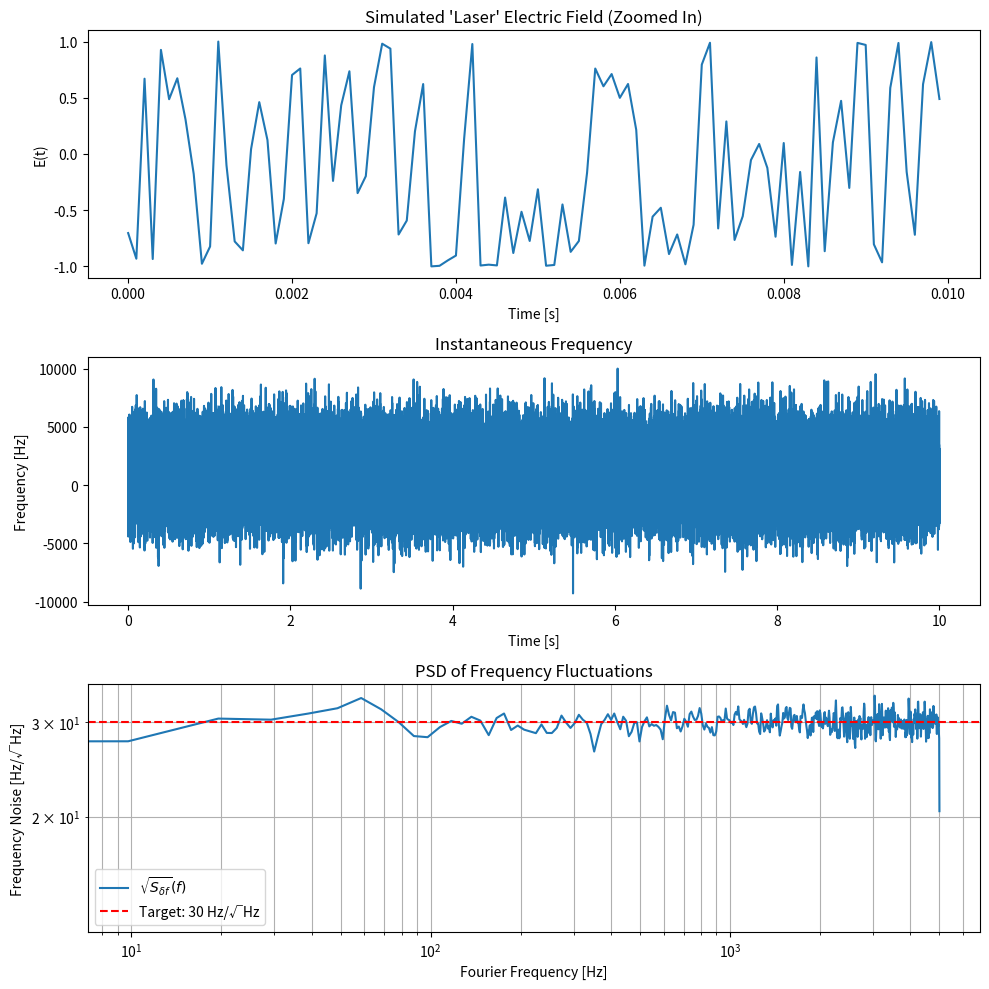

Generate this figure with matplotlib:
import numpy as np
import matplotlib.pyplot as plt
from scipy.signal import welch

# Simulation parameters
fs = 10000  # sampling rate in Hz
duration = 10  # seconds
t = np.linspace(0, duration, int(fs * duration), endpoint=False)

# Nominal laser frequency (we use RF-scale here for tractability)
f0 = 1000  # Hz (simulated laser center frequency)

# Generate frequency noise: white noise with 30 Hz/√Hz spectral density
np.random.seed(0)
df_rms_density = 30  # Hz/√Hz
df_white_noise = np.random.normal(0, df_rms_density * np.sqrt(fs / 2), size=t.shape)

# Integrate to get phase: φ(t) = 2π ∫ δf(t) dt
phi = 2 * np.pi * np.cumsum(df_white_noise) / fs

# Generate electric field with frequency noise
E = np.cos(2 * np.pi * f0 * t + phi)

# Compute PSD of instantaneous frequency deviation
instantaneous_freq = f0 + df_white_noise
f_psd, Pxx = welch(instantaneous_freq - f0, fs=fs, nperseg=1024)

# Plot the electric field (zoomed in), instantaneous frequency, and PSD
fig, axs = plt.subplots(3, 1, figsize=(10, 10))

# Electric field zoomed view
zoom_idx = slice(0, int(fs * 0.01))
axs[0].plot(t[zoom_idx], E[zoom_idx])
axs[0].set_title("Simulated 'Laser' Electric Field (Zoomed In)")
axs[0].set_xlabel("Time [s]")
axs[0].set_ylabel("E(t)")

# Instantaneous frequency
axs[1].plot(t, instantaneous_freq)
axs[1].set_title("Instantaneous Frequency")
axs[1].set_xlabel("Time [s]")
axs[1].set_ylabel("Frequency [Hz]")

# PSD of frequency noise
axs[2].loglog(f_psd, np.sqrt(Pxx), label=r'$\sqrt{S_{\delta f}}(f)$')
axs[2].axhline(df_rms_density, color='red', linestyle='--', label='Target: 30 Hz/√Hz')
axs[2].set_title("PSD of Frequency Fluctuations")
axs[2].set_xlabel("Fourier Frequency [Hz]")
axs[2].set_ylabel("Frequency Noise [Hz/√Hz]")
axs[2].legend()
axs[2].grid(True, which='both')

plt.tight_layout()
plt.show()
